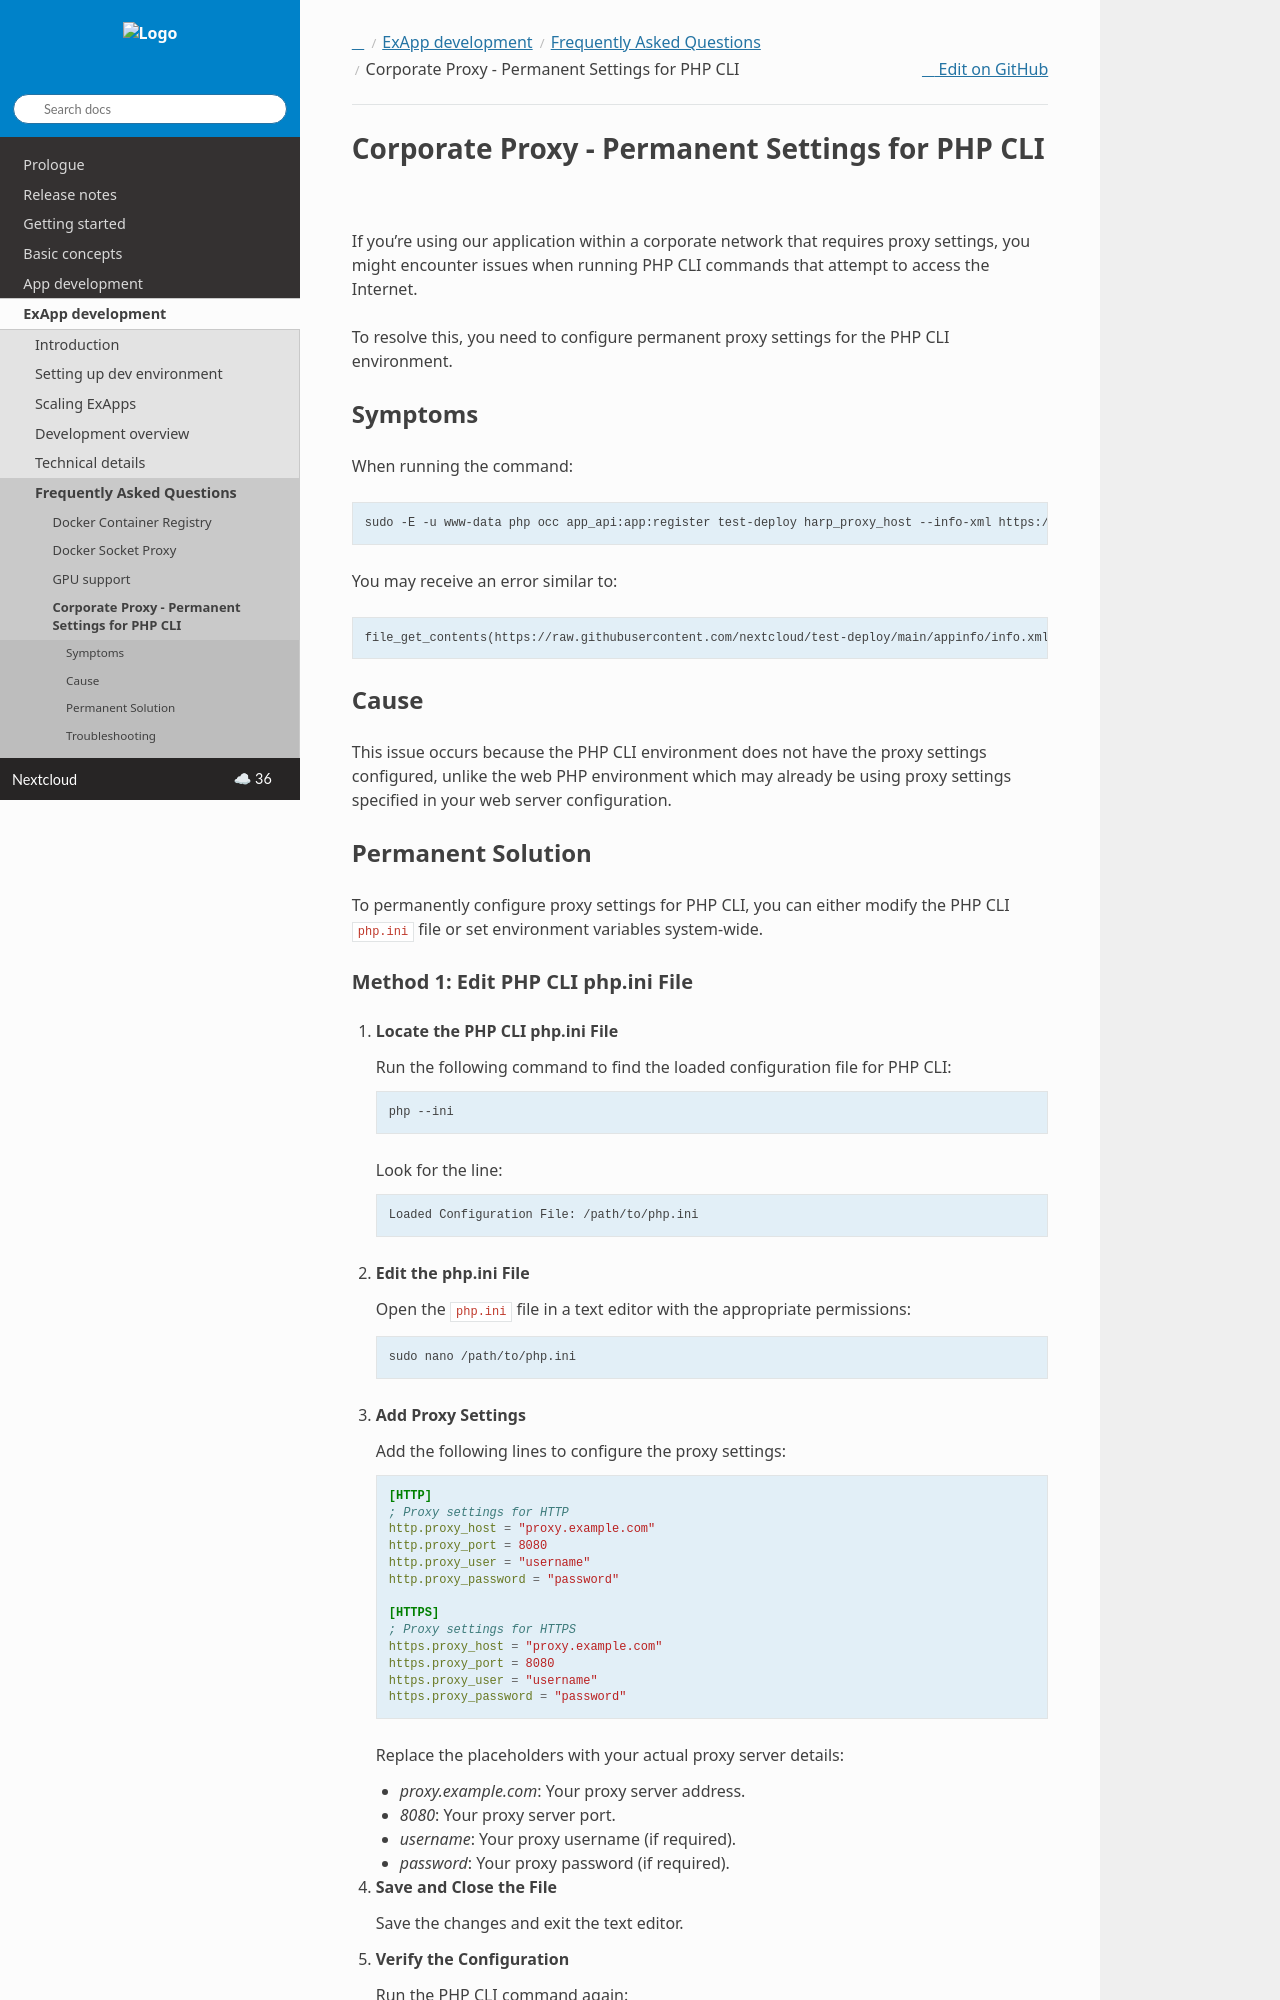

repository: nextcloud/documentation · page: server/latest/developer_manual/exapp_development/faq/BehindCompanyProxy.html · generator: sphinx

Corporate Proxy - Permanent Settings for PHP CLI
================================================

If you're using our application within a corporate network that requires proxy settings, you might encounter issues when running PHP CLI commands that attempt to access the Internet.

To resolve this, you need to configure permanent proxy settings for the PHP CLI environment.

Symptoms
--------

When running the command:

.. code-block:: bash

   sudo -E -u www-data php occ app_api:app:register test-deploy harp_proxy_host --info-xml https://raw.githubusercontent.com/nextcloud/test-deploy/main/appinfo/info.xml --test-deploy-mode --no-ansi --no-warnings

You may receive an error similar to:

.. code-block:: text

   file_get_contents(https://raw.githubusercontent.com/nextcloud/test-deploy/main/appinfo/info.xml): Failed to open stream: Connection timed out at /var/www/html/custom_apps/app_api/lib/Service/ExAppService.php#277

Cause
-----

This issue occurs because the PHP CLI environment does not have the proxy settings configured, unlike the web PHP environment which may already be using proxy settings specified in your web server configuration.

Permanent Solution
------------------

To permanently configure proxy settings for PHP CLI, you can either modify the PHP CLI ``php.ini`` file or set environment variables system-wide.
